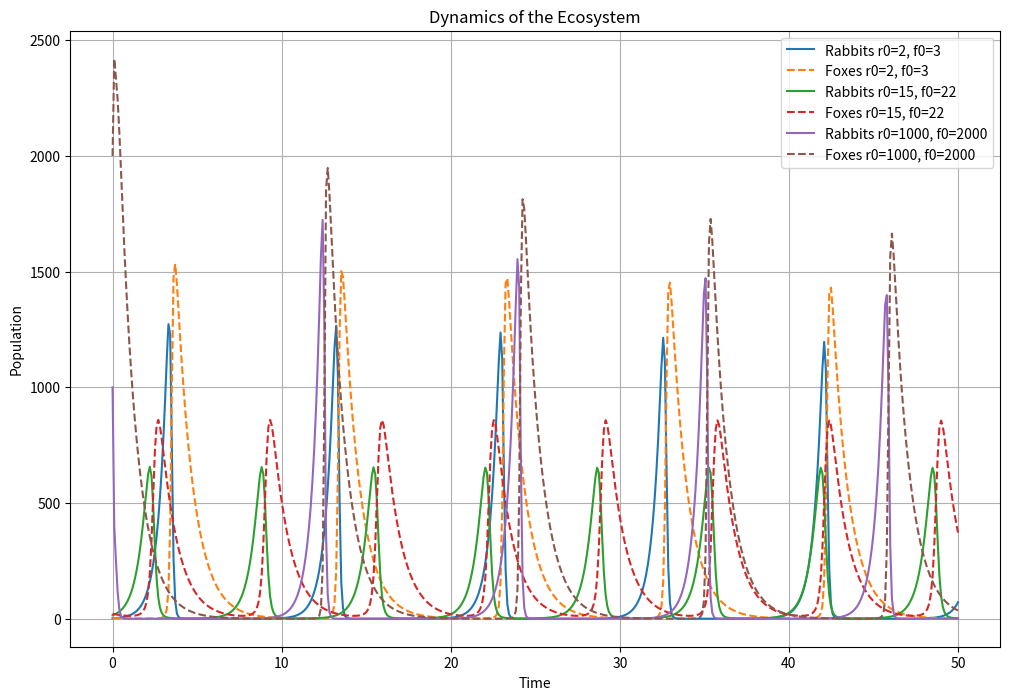
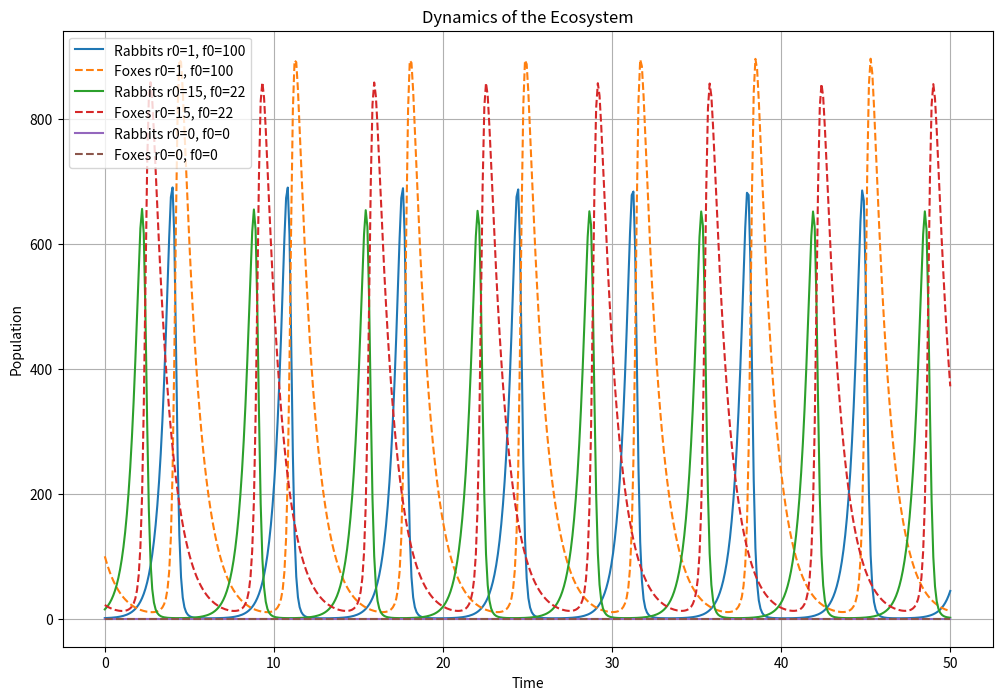

Python code for these plots, in order:
import numpy as np
import matplotlib.pyplot as plt

# Константы
alpha = 0.01

# Определение системы уравнений
def ecosystem(t, y):
    r, f = y
    drdt = 2 * r - alpha * r * f
    dfdt = -f + alpha * r * f
    return [drdt, dfdt]

# Реализация метода Рунге-Кутты 4-го порядка
def runge_kutta_4(f, t_span, y0, t_eval):
    t0, t_max = t_span
    n = len(t_eval)
    h = (t_max - t0) / (n - 1)

    t = t_eval
    y = np.zeros((n, len(y0)))
    y[0] = np.array(y0, dtype=float)  # Преобразуем y0 в numpy-массив с плавающей точкой

    for i in range(1, n):
        ti = t[i - 1]
        yi = y[i - 1]  # yi уже numpy-массив

        k1 = np.array(f(ti, yi))
        k2 = np.array(f(ti + h / 2, yi + h * k1 / 2))
        k3 = np.array(f(ti + h / 2, yi + h * k2 / 2))
        k4 = np.array(f(ti + h, yi + h * k3))

        y[i] = yi + h * (k1 + 2 * k2 + 2 * k3 + k4) / 6

    return t, y



# Функция для численного решения

def solve_system(r0, f0, t_max=50):
    t_span = (0, t_max)
    y0 = [r0, f0]
    t_eval = np.linspace(0, t_max, 500)
    t, y = runge_kutta_4(ecosystem, t_span, y0, t_eval)
    return t, y

# Построение графиков поведения системы при различных начальных условиях
def plot_ecosystem(conditions, t_max=50):
    plt.figure(figsize=(12, 8))

    for r0, f0 in conditions:
        t, y = solve_system(r0, f0, t_max)  # Correctly unpack the result here
        plt.plot(t, y[:, 0], label=f"Rabbits r0={r0}, f0={f0}")
        plt.plot(t, y[:, 1], label=f"Foxes r0={r0}, f0={f0}", linestyle="--")

    plt.xlabel("Time")
    plt.ylabel("Population")
    plt.title("Dynamics of the Ecosystem")
    plt.legend()
    plt.grid()
    plt.show()

# Исследование поведения системы при различных начальных условиях
if __name__ == "__main__":
    # Начальные условия для анализа
    initial_conditions = [
        (2, 3),  # Небольшое число кроликов и лис
        (15, 22),  # Число кроликов и лис среднего размера
        (1000, 2000),  # Очень большое начальное число кроликов и лис
    ]

    # Построение графиков для начальных условий
    plot_ecosystem(initial_conditions)

    # Исследование начальных условий, приводящих к вымиранию
    extinction_conditions = [
        (1, 100),  # Мало кроликов, много лис
        (15, 22),  # Число кроликов и лис среднего размера
        (0, 0),  # Полное отсутствие видов
    ]

    print("Exploring extinction conditions...")
    plot_ecosystem(extinction_conditions)
